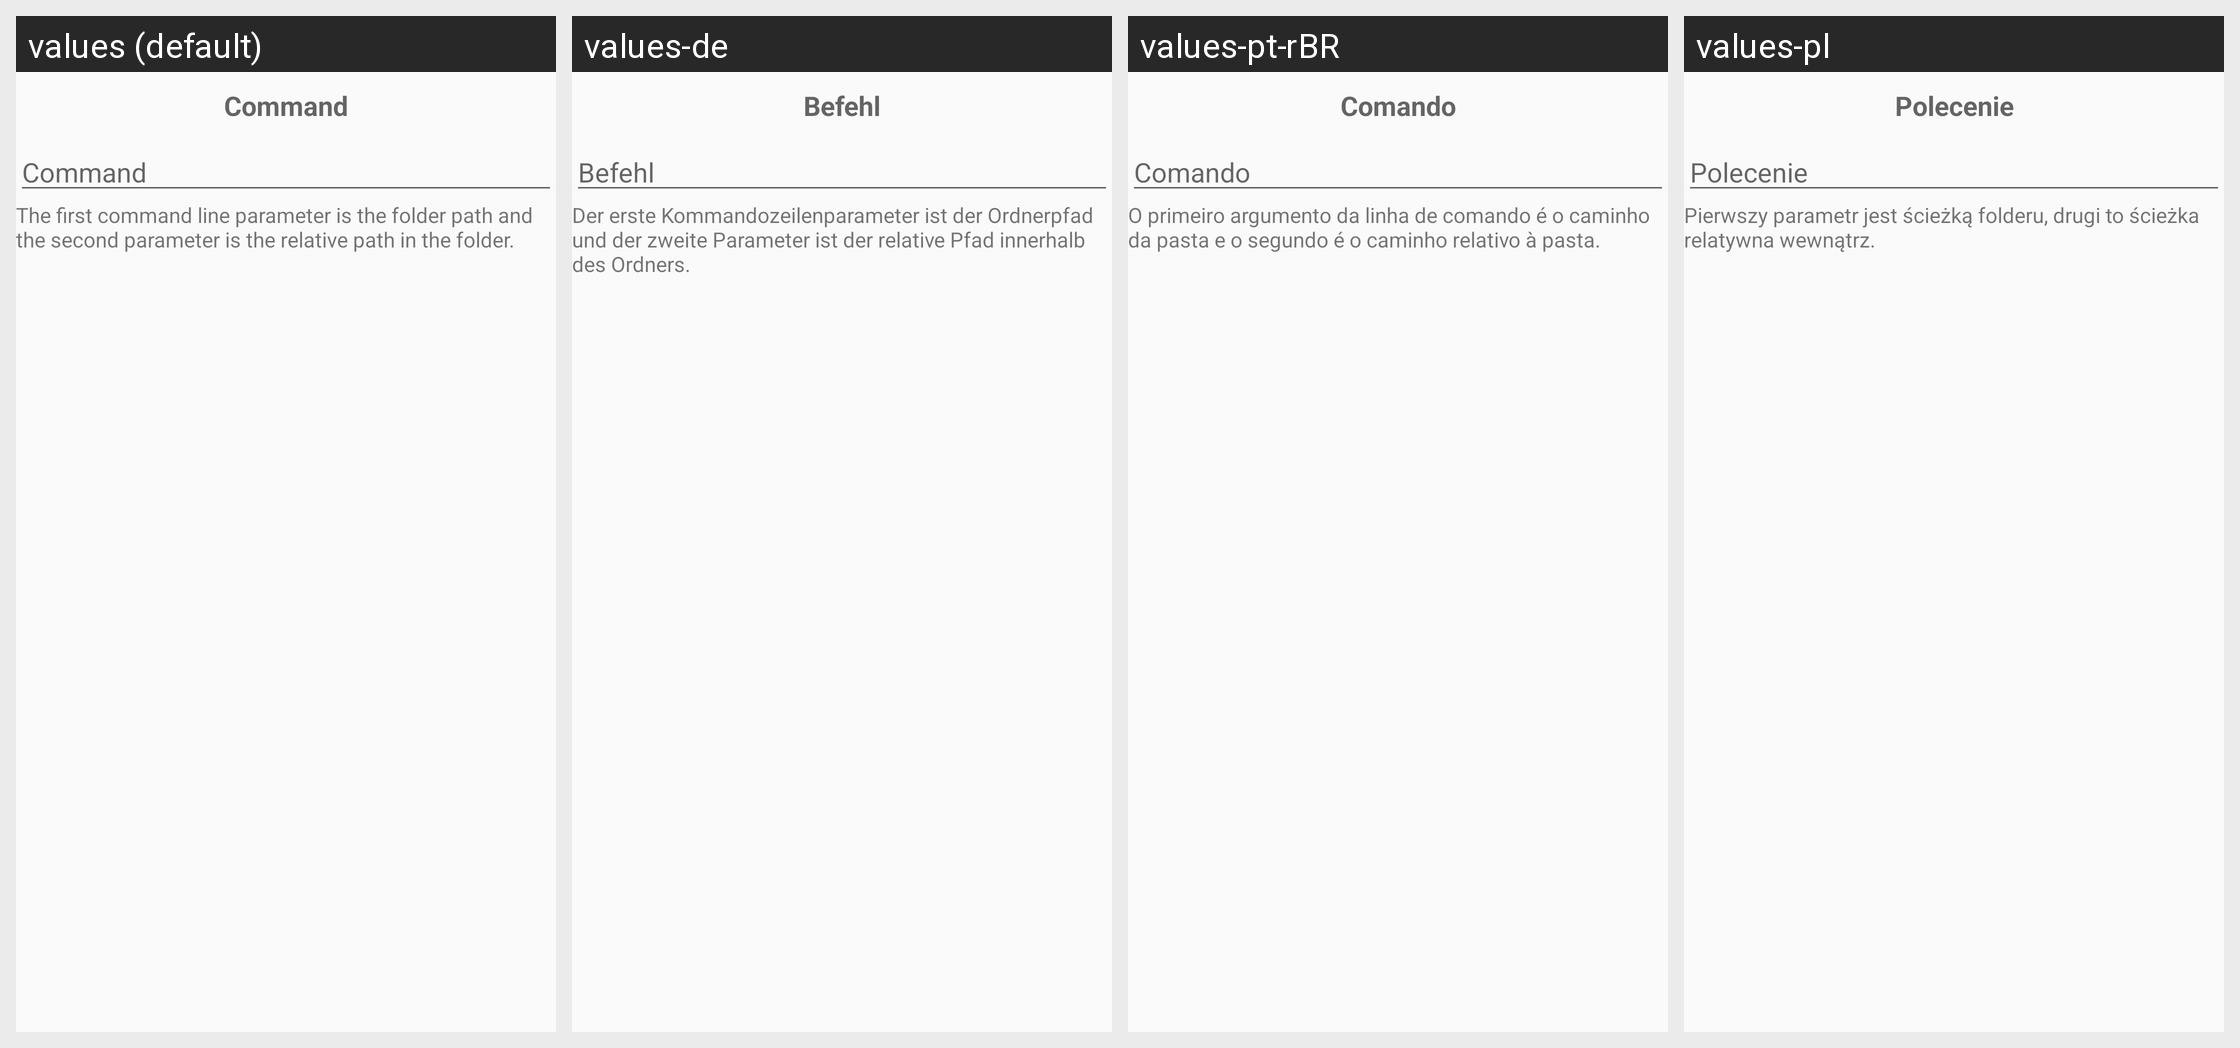

The Android screen above is rendered under several locales of the same app. Produce the string resources it draws, with the default and per-locale values.
Android screen res/layout/fragment_external_versioning.xml rendered under 4 locales, left to right: values (default), values-de, values-pt-rBR, values-pl. Device: Nexus 5 (rendered at 1080×1920; each locale shown at half size, 540×960, under a caption strip naming it); theme Theme.Syncthing.
Other locales in the repository, not shown: values-ar, values-bg, values-ca-rES, values-cs, values-da, values-el, values-es, values-es-rMX, values-et, values-fi, values-fr, values-hu, values-in, values-it, values-iw, values-ja, values-ko, values-nb, values-nl, values-nn, values-pt, values-ro, values-ru, values-sk, values-sr, values-sv, values-tr, values-uk, values-vi, values-zh-rCN, values-zh-rTW.
Strings drawn on this screen, with the default value and each locale's value (text and hints the layout hard-codes, and strings that could not be matched under every locale, appear in the picture but are not listed):

command
  values: Command
  values-de: Befehl
  values-pt-rBR: Comando
  values-pl: Polecenie

external_versioning_description
  values: The first command line parameter is the folder path and the second parameter is the relative path in the folder.
  values-de: Der erste Kommandozeilenparameter ist der Ordnerpfad und der zweite Parameter ist der relative Pfad innerhalb des Ordners.
  values-pt-rBR: O primeiro argumento da linha de comando é o caminho da pasta e o segundo é o caminho relativo à pasta.
  values-pl: Pierwszy parametr jest ścieżką folderu, drugi to ścieżka relatywna wewnątrz.
